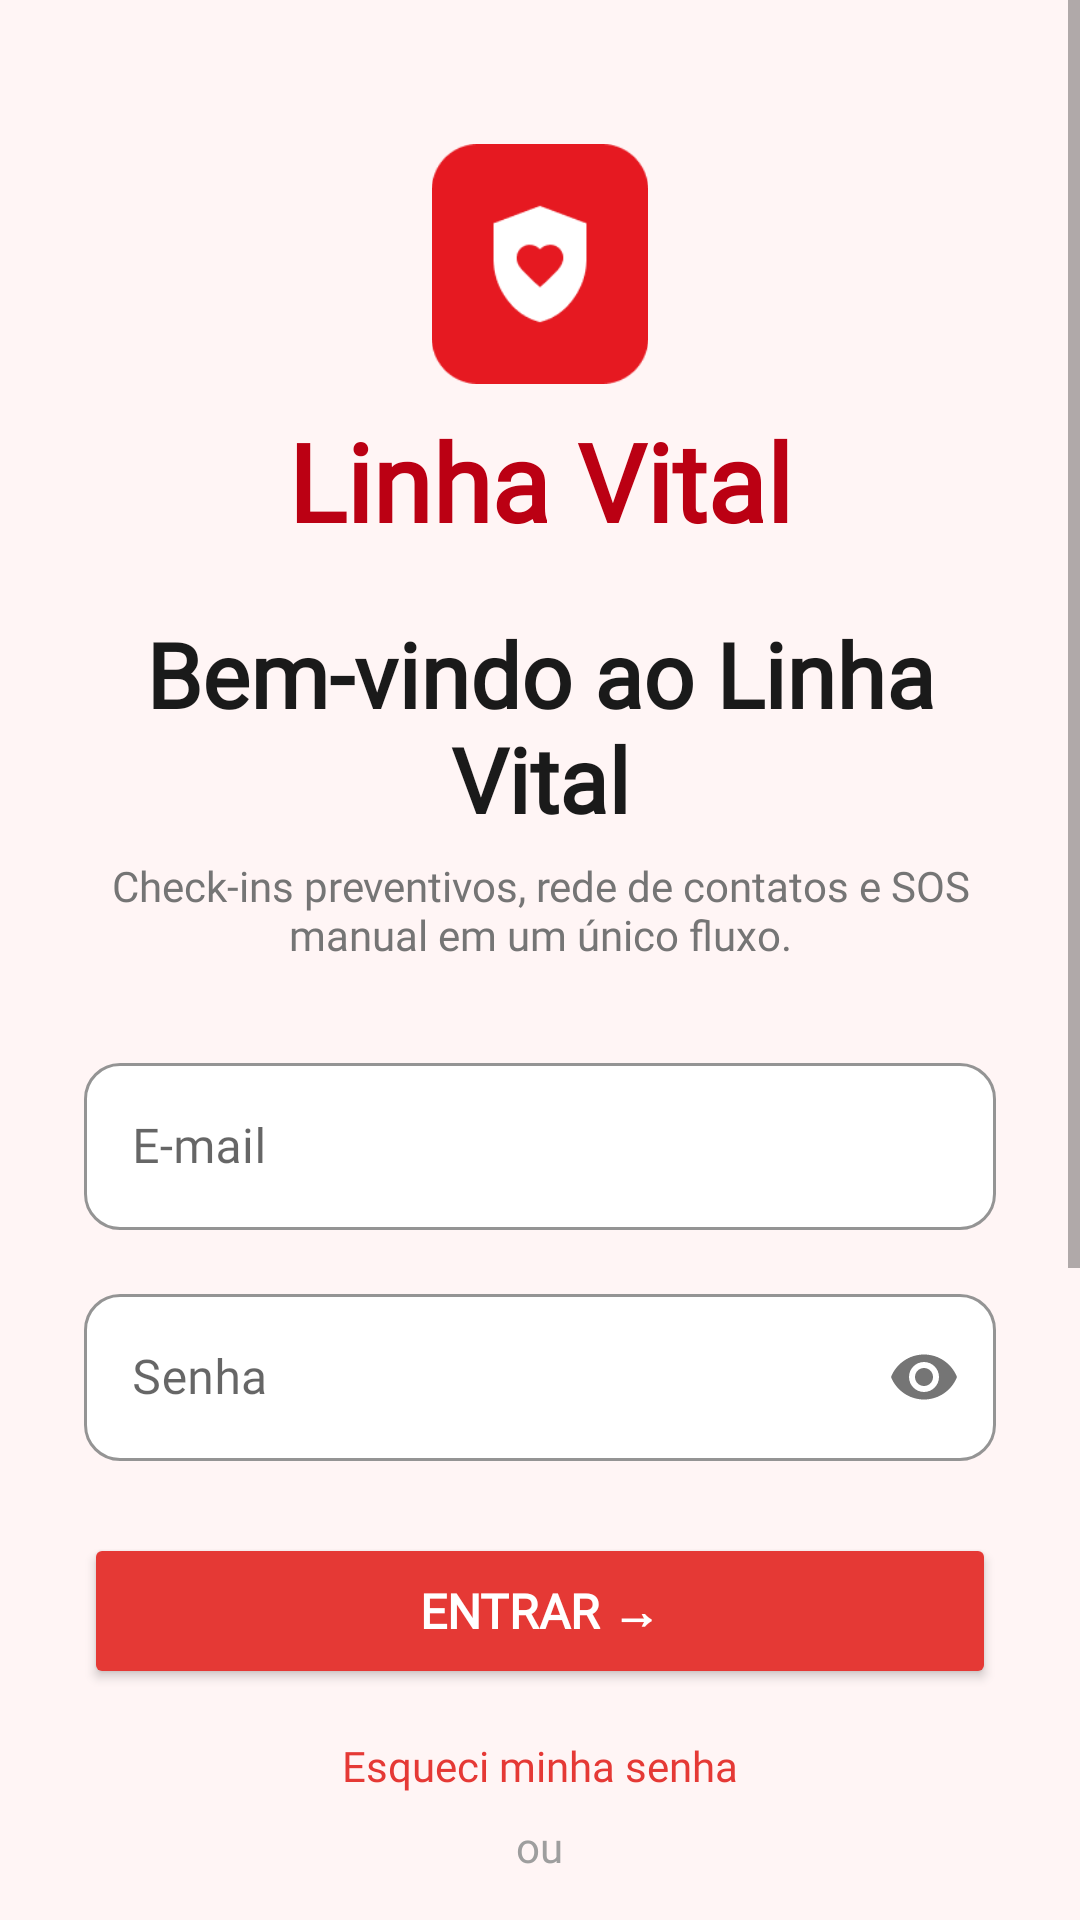

Here is an Android app screen rendered from its layout file. Give the layout XML and the strings, colors and styles it references.
<!-- AndroidManifest.xml: activity theme Theme.MaterialComponents.Light.NoActionBar -->
<!-- res/layout/activity_login.xml -->
<?xml version="1.0" encoding="utf-8"?>
<ScrollView
    android:id="@+id/rootLogin"
    xmlns:android="http://schemas.android.com/apk/res/android"
    xmlns:app="http://schemas.android.com/apk/res-auto"
    android:layout_width="match_parent"
    android:layout_height="match_parent"
    android:background="#FFF5F5"
    android:fillViewport="true">
    <LinearLayout
        android:layout_width="match_parent"
        android:layout_height="wrap_content"
        android:orientation="vertical"
        android:paddingHorizontal="28dp"
        android:paddingBottom="32dp"
        android:gravity="center_horizontal">
        
        <ImageView
            android:layout_width="80dp"
            android:layout_height="80dp"
            android:layout_marginTop="48dp"
            android:src="@drawable/ic_logo"
            android:contentDescription="Logo Linha Vital" />
        
        <TextView
            android:layout_width="wrap_content"
            android:layout_height="wrap_content"
            android:text="Linha Vital"
            android:textSize="36sp"
            android:textStyle="bold"
            android:textColor="#BB0013"
            android:fontFamily="@font/newsreader_italic"
            android:layout_marginTop="8dp" />
        
        <TextView
            android:layout_width="match_parent"
            android:layout_height="wrap_content"
            android:text="Bem-vindo ao Linha Vital"
            android:textSize="30sp"
            android:textStyle="bold"
            android:textColor="#1A1A1A"
            android:fontFamily="@font/newsreader_regular"
            android:gravity="center"
            android:layout_marginTop="20dp" />
        <TextView
            android:layout_width="match_parent"
            android:layout_height="wrap_content"
            android:text="Check-ins preventivos, rede de contatos e SOS manual em um único fluxo."
            android:textSize="14sp"
            android:textColor="#757575"
            android:fontFamily="@font/public_sans"
            android:gravity="center"
            android:layout_marginTop="6dp"
            android:layout_marginBottom="28dp" />
        
        <com.google.android.material.textfield.TextInputLayout
            android:layout_width="match_parent"
            android:layout_height="wrap_content"
            android:hint="E-mail"
            app:boxCornerRadiusTopStart="12dp"
            app:boxCornerRadiusTopEnd="12dp"
            app:boxCornerRadiusBottomStart="12dp"
            app:boxCornerRadiusBottomEnd="12dp"
            app:boxStrokeColor="#E0E0E0"
            app:boxBackgroundColor="#FFFFFF"
            style="@style/Widget.MaterialComponents.TextInputLayout.OutlinedBox">
            <com.google.android.material.textfield.TextInputEditText
                android:id="@+id/etEmail"
                android:layout_width="match_parent"
                android:layout_height="wrap_content"
                android:fontFamily="@font/public_sans"
                android:inputType="textEmailAddress"
                android:imeOptions="actionNext" />
        </com.google.android.material.textfield.TextInputLayout>
        
        <com.google.android.material.textfield.TextInputLayout
            android:layout_width="match_parent"
            android:layout_height="wrap_content"
            android:hint="Senha"
            android:layout_marginTop="16dp"
            app:boxCornerRadiusTopStart="12dp"
            app:boxCornerRadiusTopEnd="12dp"
            app:boxCornerRadiusBottomStart="12dp"
            app:boxCornerRadiusBottomEnd="12dp"
            app:boxStrokeColor="#E0E0E0"
            app:boxBackgroundColor="#FFFFFF"
            app:passwordToggleEnabled="true"
            style="@style/Widget.MaterialComponents.TextInputLayout.OutlinedBox">
            <com.google.android.material.textfield.TextInputEditText
                android:id="@+id/etPassword"
                android:layout_width="match_parent"
                android:layout_height="wrap_content"
                android:fontFamily="@font/public_sans"
                android:inputType="textPassword"
                android:imeOptions="actionDone" />
        </com.google.android.material.textfield.TextInputLayout>
        
        <Button
            android:id="@+id/btnLogin"
            android:layout_width="match_parent"
            android:layout_height="52dp"
            android:text="Entrar →"
            android:textSize="16sp"
            android:textColor="#FFFFFF"
            android:fontFamily="@font/public_sans"
            android:textStyle="bold"
            android:layout_marginTop="24dp"
            android:backgroundTint="#E53935"
            app:cornerRadius="30dp" />
        <ProgressBar
            android:id="@+id/progressBar"
            android:layout_width="wrap_content"
            android:layout_height="wrap_content"
            android:layout_marginTop="8dp"
            android:visibility="gone" />
        
        <TextView
            android:id="@+id/tvEsqueciSenha"
            android:layout_width="wrap_content"
            android:layout_height="wrap_content"
            android:text="Esqueci minha senha"
            android:textColor="#E53935"
            android:textSize="14sp"
            android:fontFamily="@font/public_sans"
            android:layout_marginTop="12dp"
            android:padding="4dp" />
        
        <TextView
            android:layout_width="wrap_content"
            android:layout_height="wrap_content"
            android:text="ou"
            android:textColor="#9E9E9E"
            android:textSize="14sp"
            android:fontFamily="@font/public_sans"
            android:layout_marginTop="4dp" />
        
        <Button
            android:id="@+id/tvCadastro"
            android:layout_width="match_parent"
            android:layout_height="52dp"
            android:text="Criar conta"
            android:textSize="16sp"
            android:textColor="#1A1A1A"
            android:fontFamily="@font/public_sans"
            android:layout_marginTop="8dp"
            android:backgroundTint="#FFFFFF"
            app:strokeColor="#E0E0E0"
            app:strokeWidth="1dp"
            app:cornerRadius="30dp"
            style="@style/Widget.MaterialComponents.Button.OutlinedButton" />
        
        <LinearLayout
            android:layout_width="match_parent"
            android:layout_height="wrap_content"
            android:orientation="vertical"
            android:layout_marginTop="28dp">
            
            <LinearLayout
                android:layout_width="match_parent"
                android:layout_height="wrap_content"
                android:orientation="horizontal"
                android:gravity="center_vertical"
                android:background="@drawable/card_background"
                android:padding="16dp">
                <ImageView
                    android:layout_width="40dp"
                    android:layout_height="40dp"
                    android:src="@drawable/ic_monitoramento_vital"
                    android:background="@drawable/circle_background"
                    android:padding="8dp"
                    android:contentDescription="Monitoramento" />
                <LinearLayout
                    android:layout_width="0dp"
                    android:layout_height="wrap_content"
                    android:layout_weight="1"
                    android:orientation="vertical"
                    android:layout_marginStart="14dp">
                    <TextView
                        android:layout_width="wrap_content"
                        android:layout_height="wrap_content"
                        android:text="Monitoramento Vital"
                        android:textSize="15sp"
                        android:textStyle="bold"
                        android:fontFamily="@font/public_sans"
                        android:textColor="#1A1A1A" />
                    <TextView
                        android:layout_width="wrap_content"
                        android:layout_height="wrap_content"
                        android:text="Configure check-ins periódicos para confirmar que está tudo bem."
                        android:textSize="13sp"
                        android:fontFamily="@font/public_sans"
                        android:textColor="#757575"
                        android:layout_marginTop="2dp" />
                </LinearLayout>
            </LinearLayout>
            
            <LinearLayout
                android:layout_width="match_parent"
                android:layout_height="wrap_content"
                android:orientation="horizontal"
                android:gravity="center_vertical"
                android:background="@drawable/card_background"
                android:padding="16dp"
                android:layout_marginTop="12dp">
                <ImageView
                    android:layout_width="40dp"
                    android:layout_height="40dp"
                    android:src="@drawable/ic_ajuda_imediata"
                    android:background="@drawable/circle_background"
                    android:padding="8dp"
                    android:contentDescription="Ajuda" />
                <LinearLayout
                    android:layout_width="0dp"
                    android:layout_height="wrap_content"
                    android:layout_weight="1"
                    android:orientation="vertical"
                    android:layout_marginStart="14dp">
                    <TextView
                        android:layout_width="wrap_content"
                        android:layout_height="wrap_content"
                        android:text="Ajuda Imediata"
                        android:textSize="15sp"
                        android:textStyle="bold"
                        android:fontFamily="@font/public_sans"
                        android:textColor="#1A1A1A" />
                    <TextView
                        android:layout_width="wrap_content"
                        android:layout_height="wrap_content"
                        android:text="Acione emergência com apenas um toque."
                        android:textSize="13sp"
                        android:fontFamily="@font/public_sans"
                        android:textColor="#757575"
                        android:layout_marginTop="2dp" />
                </LinearLayout>
            </LinearLayout>
        </LinearLayout>
        
        <TextView
            android:layout_width="wrap_content"
            android:layout_height="wrap_content"
            android:text="© 2026 LINHA VITAL. PROTEÇÃO E CUIDADO."
            android:textSize="10sp"
            android:fontFamily="@font/public_sans"
            android:textColor="#BDBDBD"
            android:layout_marginTop="24dp"
            android:gravity="center" />
    </LinearLayout>
</ScrollView>
<!-- resources referenced by this layout -->
<resources>
  <!-- drawable card_background (drawable) -->
  <?xml version="1.0" encoding="utf-8"?>
  <shape xmlns:android="http://schemas.android.com/apk/res/android">
      <solid android:color="#FFFFFF" />
      <corners android:radius="12dp" />
      <stroke android:width="0.5dp" android:color="#E0E0E0" />
  </shape>
  <!-- drawable ic_ajuda_imediata: png bitmap (drawable, 5469 bytes) -->
  <!-- drawable ic_logo: png bitmap (drawable, 3103 bytes) -->
  <!-- drawable ic_monitoramento_vital: png bitmap (drawable, 4165 bytes) -->
</resources>
